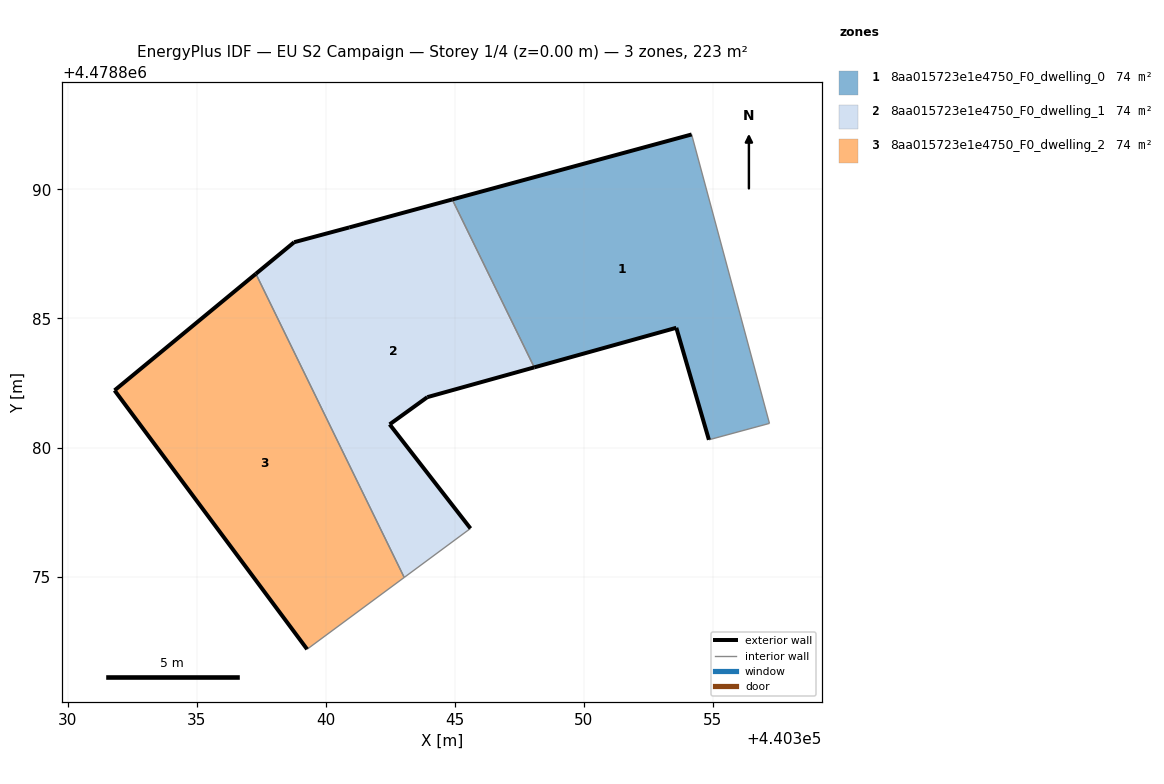
=== STOREY PLAN SPEC (per zone: floor XY polygon, exterior-wall plan segments, windows/doors) ===
zone 1: 8aa015723e1e4750_F0_dwelling_0  (74.4 m²)
  floor: (440357.19, 4478880.94) (440354.17, 4478892.13) (440344.90, 4478889.61) (440348.08, 4478883.11) (440353.58, 4478884.64) (440354.84, 4478880.30)
  exterior wall: (440354.84, 4478880.30) – (440353.58, 4478884.64)  [4.5 m]
  exterior wall: (440353.58, 4478884.64) – (440348.08, 4478883.11)  [5.7 m]
  exterior wall: (440344.90, 4478889.61) – (440354.17, 4478892.13)  [9.6 m]
  interior walls: 3
zone 2: 8aa015723e1e4750_F0_dwelling_1  (74.4 m²)
  floor: (440345.61, 4478876.87) (440342.47, 4478880.90) (440343.93, 4478881.95) (440348.08, 4478883.11) (440344.90, 4478889.61) (440340.91, 4478888.53) (440338.78, 4478887.96) (440337.29, 4478886.73) (440343.04, 4478874.97)
  exterior wall: (440348.08, 4478883.11) – (440343.93, 4478881.95)  [4.3 m]
  exterior wall: (440343.93, 4478881.95) – (440342.47, 4478880.90)  [1.8 m]
  exterior wall: (440342.47, 4478880.90) – (440345.61, 4478876.87)  [5.1 m]
  exterior wall: (440337.29, 4478886.73) – (440338.78, 4478887.96)  [1.9 m]
  exterior wall: (440338.78, 4478887.96) – (440340.91, 4478888.53)  [2.2 m]
  exterior wall: (440340.91, 4478888.53) – (440344.90, 4478889.61)  [4.1 m]
  interior walls: 3
zone 3: 8aa015723e1e4750_F0_dwelling_2  (74.4 m²)
  floor: (440343.04, 4478874.97) (440337.29, 4478886.73) (440331.82, 4478882.22) (440339.28, 4478872.19)
  exterior wall: (440339.28, 4478872.19) – (440331.82, 4478882.22)  [12.5 m]
  exterior wall: (440331.82, 4478882.22) – (440337.29, 4478886.73)  [7.1 m]
  interior walls: 2

=== DERIVED (storey summary) ===
Building: EU S2 Campaign
Storey: 1 of 4  (floor level z = 0.00 m)
Storey gross floor area: 223.2 m²
Zones on this storey: 3
  - 8aa015723e1e4750_F0_dwelling_0: floor 74.4 m²; exterior wall 19.8 m (59.5 m²); WWR 0.0%
  - 8aa015723e1e4750_F0_dwelling_1: floor 74.4 m²; exterior wall 19.5 m (58.4 m²); WWR 0.0%
  - 8aa015723e1e4750_F0_dwelling_2: floor 74.4 m²; exterior wall 19.6 m (58.8 m²); WWR 0.0%
Zone adjacency (shared interzone walls):
  - 8aa015723e1e4750_F0_dwelling_0 ↔ 8aa015723e1e4750_F0_dwelling_1
  - 8aa015723e1e4750_F0_dwelling_1 ↔ 8aa015723e1e4750_F0_dwelling_2